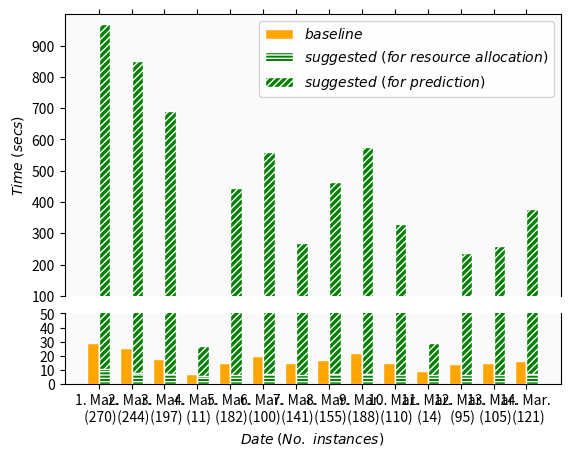

Source code (Python):
import numpy as np
import matplotlib.pyplot as plt

# data to plot
n_groups = 14
num_instances = [270, 244, 197, 11, 182, 100, 141, 155, 188, 110, 14, 95, 105, 121]
perf_x = ["{}. Mar. \n ({})".format(x, num_instances[x-1]) for x in range(1,15,1)]
baseline = [28.7, 25.2, 17.9, 6.7, 14.9, 19.5, 14.5, 16.8, 22.1, 14.9, 8.9, 14.0, 14.8, 16.3]
sug_pred = [956.6, 844.2, 684.2, 21.2, 438.2, 554.2, 262.8, 458.1, 568.0, 322.9, 22.6, 231.9, 252.3, 372.2]
sug_allo = [10.7, 7.4, 7.0, 5.8, 6.6, 7.0, 6.5, 6.8, 7.0, 6.6, 6.2, 6.3, 6.6, 6.8]



# create plot
fig, (ax1,ax2) = plt.subplots(2,1,sharex=True,gridspec_kw={'height_ratios': [4, 1]})
ax1.set_ylim(100,1000)
ax2.set_ylim(0,50)

lower_yticks = np.arange(100,1000,100)
ax1.set_yticks(lower_yticks)
ax1.set_facecolor('#fafafa')

upper_yticks = np.arange(0,51,10)
ax2.set_yticks(upper_yticks)
ax2.set_facecolor('#fafafa')


index = np.arange(n_groups)
bar_width = 0.35
opacity = 1

rects1 = ax1.bar(index, baseline, bar_width, edgecolor='white',
alpha=opacity,
color='orange',
label=r"$\mathit{baseline}$")
rects1 = ax2.bar(index, baseline, bar_width, edgecolor='white',
alpha=opacity,
color='orange',
label=r"$\mathit{baseline}$")

pred_hatch = '-'*5
allo_hatch = '/'*5

rects2 = ax1.bar(index + bar_width, sug_allo, bar_width, hatch=pred_hatch, edgecolor='white',
alpha=opacity,
color='green',
label=r"$\mathit{suggested \ (for \ resource \ allocation)}$")
rects2 = ax1.bar(index + bar_width, sug_pred, bar_width, bottom=sug_allo, hatch=allo_hatch, edgecolor='white',
alpha=opacity,
color='green',
label=r"$\mathit{suggested \ (for \ prediction)}$")

rects2 = ax2.bar(index + bar_width, sug_pred, bar_width, hatch=pred_hatch, edgecolor='white',
alpha=opacity,
color='green',
label=r"$\mathit{suggested \ (for \ resource \ allocation)}$")
rects2 = ax2.bar(index + bar_width, sug_pred, bar_width, bottom=sug_allo, hatch=allo_hatch, edgecolor='white',
alpha=opacity,
color='green',
label=r"$\mathit{suggested \ (for \ prediction)}$")

ax1.spines['bottom'].set_visible(False)
ax2.spines['top'].set_visible(False)

#show only top x-axis tick marks on the top plot
ax1.xaxis.tick_top()
ax1.tick_params(labeltop=False) # hides the labels from the top x-axis

#show only bottom x-axis tick marks on the lower plot
ax2.xaxis.tick_bottom()


#squeeze plots closer
plt.subplots_adjust(hspace=0.1) #set to zero, if you want to join the two plots

ax2.set_xlabel(r"$\mathit{Date}$ $\mathit{(No. \ instances)}$")
ax1.set_ylabel(r"$\mathit{Time \  (secs)}$")
#plt.title('Scores by person')
plt.xticks(index + bar_width/2, perf_x)
ax1.legend()

#plt.tight_layout()
plt.show()